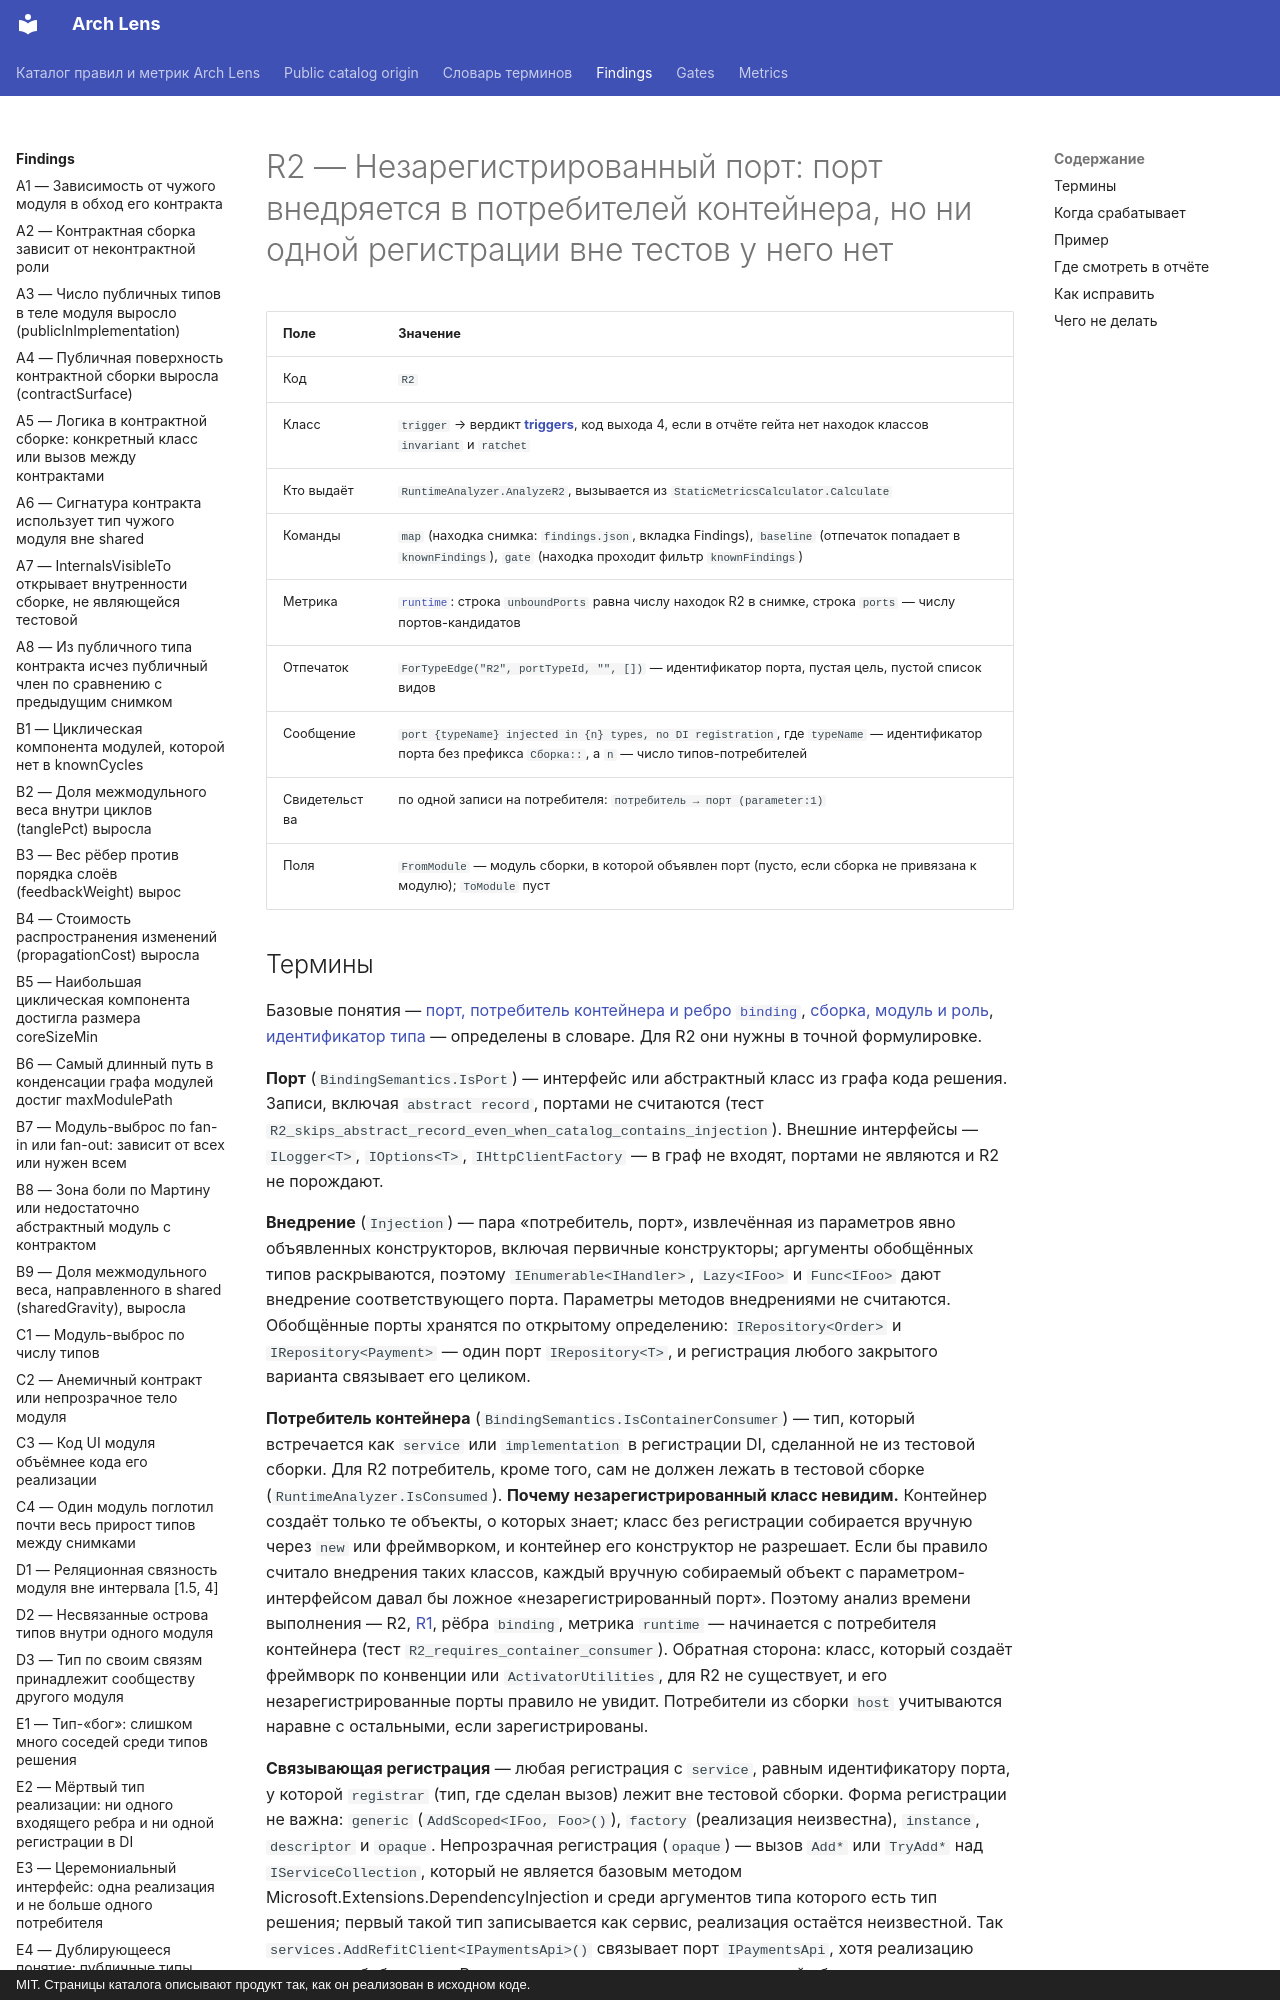

repository: dkharevichinn/arch-lens-docs · page: findings/R2/index.html · generator: mkdocs · copyright: MIT. Страницы каталога описывают продукт так, как он реализован в исходном коде.

# R2 — Незарегистрированный порт: порт внедряется в потребителей контейнера, но ни одной регистрации вне тестов у него нет

| Поле | Значение |
|---|---|
| Код | `R2` |
| Класс | `trigger` → вердикт **[triggers](../gates/triggers.md)**, код выхода 4, если в отчёте гейта нет находок классов `invariant` и `ratchet` |
| Кто выдаёт | `RuntimeAnalyzer.AnalyzeR2`, вызывается из `StaticMetricsCalculator.Calculate` |
| Команды | `map` (находка снимка: `findings.json`, вкладка Findings), `baseline` (отпечаток попадает в `knownFindings`), `gate` (находка проходит фильтр `knownFindings`) |
| Метрика | [`runtime`](../metrics/runtime.md): строка `unboundPorts` равна числу находок R2 в снимке, строка `ports` — числу портов-кандидатов |
| Отпечаток | `ForTypeEdge("R2", portTypeId, "", [])` — идентификатор порта, пустая цель, пустой список видов |
| Сообщение | `port {typeName} injected in {n} types, no DI registration`, где `typeName` — идентификатор порта без префикса `Сборка::`, а `n` — число типов-потребителей |
| Свидетельства | по одной записи на потребителя: `потребитель → порт (parameter:1)` |
| Поля | `FromModule` — модуль сборки, в которой объявлен порт (пусто, если сборка не привязана к модулю); `ToModule` пуст |

## Термины

Базовые понятия — [порт, потребитель контейнера и ребро `binding`](../glossary.md#binding-edge), [сборка, модуль и роль](../glossary.md#module), [идентификатор типа](../glossary.md#type-id) — определены в словаре. Для R2 они нужны в точной формулировке.

**Порт** (`BindingSemantics.IsPort`) — интерфейс или абстрактный класс из графа кода решения. Записи, включая `abstract record`, портами не считаются (тест `R2_skips_abstract_record_even_when_catalog_contains_injection`). Внешние интерфейсы — `ILogger<T>`, `IOptions<T>`, `IHttpClientFactory` — в граф не входят, портами не являются и R2 не порождают.

**Внедрение** (`Injection`) — пара «потребитель, порт», извлечённая из параметров явно объявленных конструкторов, включая первичные конструкторы; аргументы обобщённых типов раскрываются, поэтому `IEnumerable<IHandler>`, `Lazy<IFoo>` и `Func<IFoo>` дают внедрение соответствующего порта. Параметры методов внедрениями не считаются. Обобщённые порты хранятся по открытому определению: `IRepository<Order>` и `IRepository<Payment>` — один порт `IRepository<T>`, и регистрация любого закрытого варианта связывает его целиком.

**Потребитель контейнера** (`BindingSemantics.IsContainerConsumer`) — тип, который встречается как `service` или `implementation` в регистрации DI, сделанной не из тестовой сборки. Для R2 потребитель, кроме того, сам не должен лежать в тестовой сборке (`RuntimeAnalyzer.IsConsumed`). **Почему незарегистрированный класс невидим.** Контейнер создаёт только те объекты, о которых знает; класс без регистрации собирается вручную через `new` или фреймворком, и контейнер его конструктор не разрешает. Если бы правило считало внедрения таких классов, каждый вручную собираемый объект с параметром-интерфейсом давал бы ложное «незарегистрированный порт». Поэтому анализ времени выполнения — R2, [R1](R1.md), рёбра `binding`, метрика `runtime` — начинается с потребителя контейнера (тест `R2_requires_container_consumer`). Обратная сторона: класс, который создаёт фреймворк по конвенции или `ActivatorUtilities`, для R2 не существует, и его незарегистрированные порты правило не увидит. Потребители из сборки `host` учитываются наравне с остальными, если зарегистрированы.

**Связывающая регистрация** — любая регистрация с `service`, равным идентификатору порта, у которой `registrar` (тип, где сделан вызов) лежит вне тестовой сборки. Форма регистрации не важна: `generic` (`AddScoped<IFoo, Foo>()`), `factory` (реализация неизвестна), `instance`, `descriptor` и `opaque`. Непрозрачная регистрация (`opaque`) — вызов `Add*` или `TryAdd*` над `IServiceCollection`, который не является базовым методом Microsoft.Extensions.DependencyInjection и среди аргументов типа которого есть тип решения; первый такой тип записывается как сервис, реализация остаётся неизвестной. Так `services.AddRefitClient<IPaymentsApi>()` связывает порт `IPaymentsApi`, хотя реализацию генерирует библиотека. Регистрация, сделанная только из тестовой сборки, порт не связывает.
